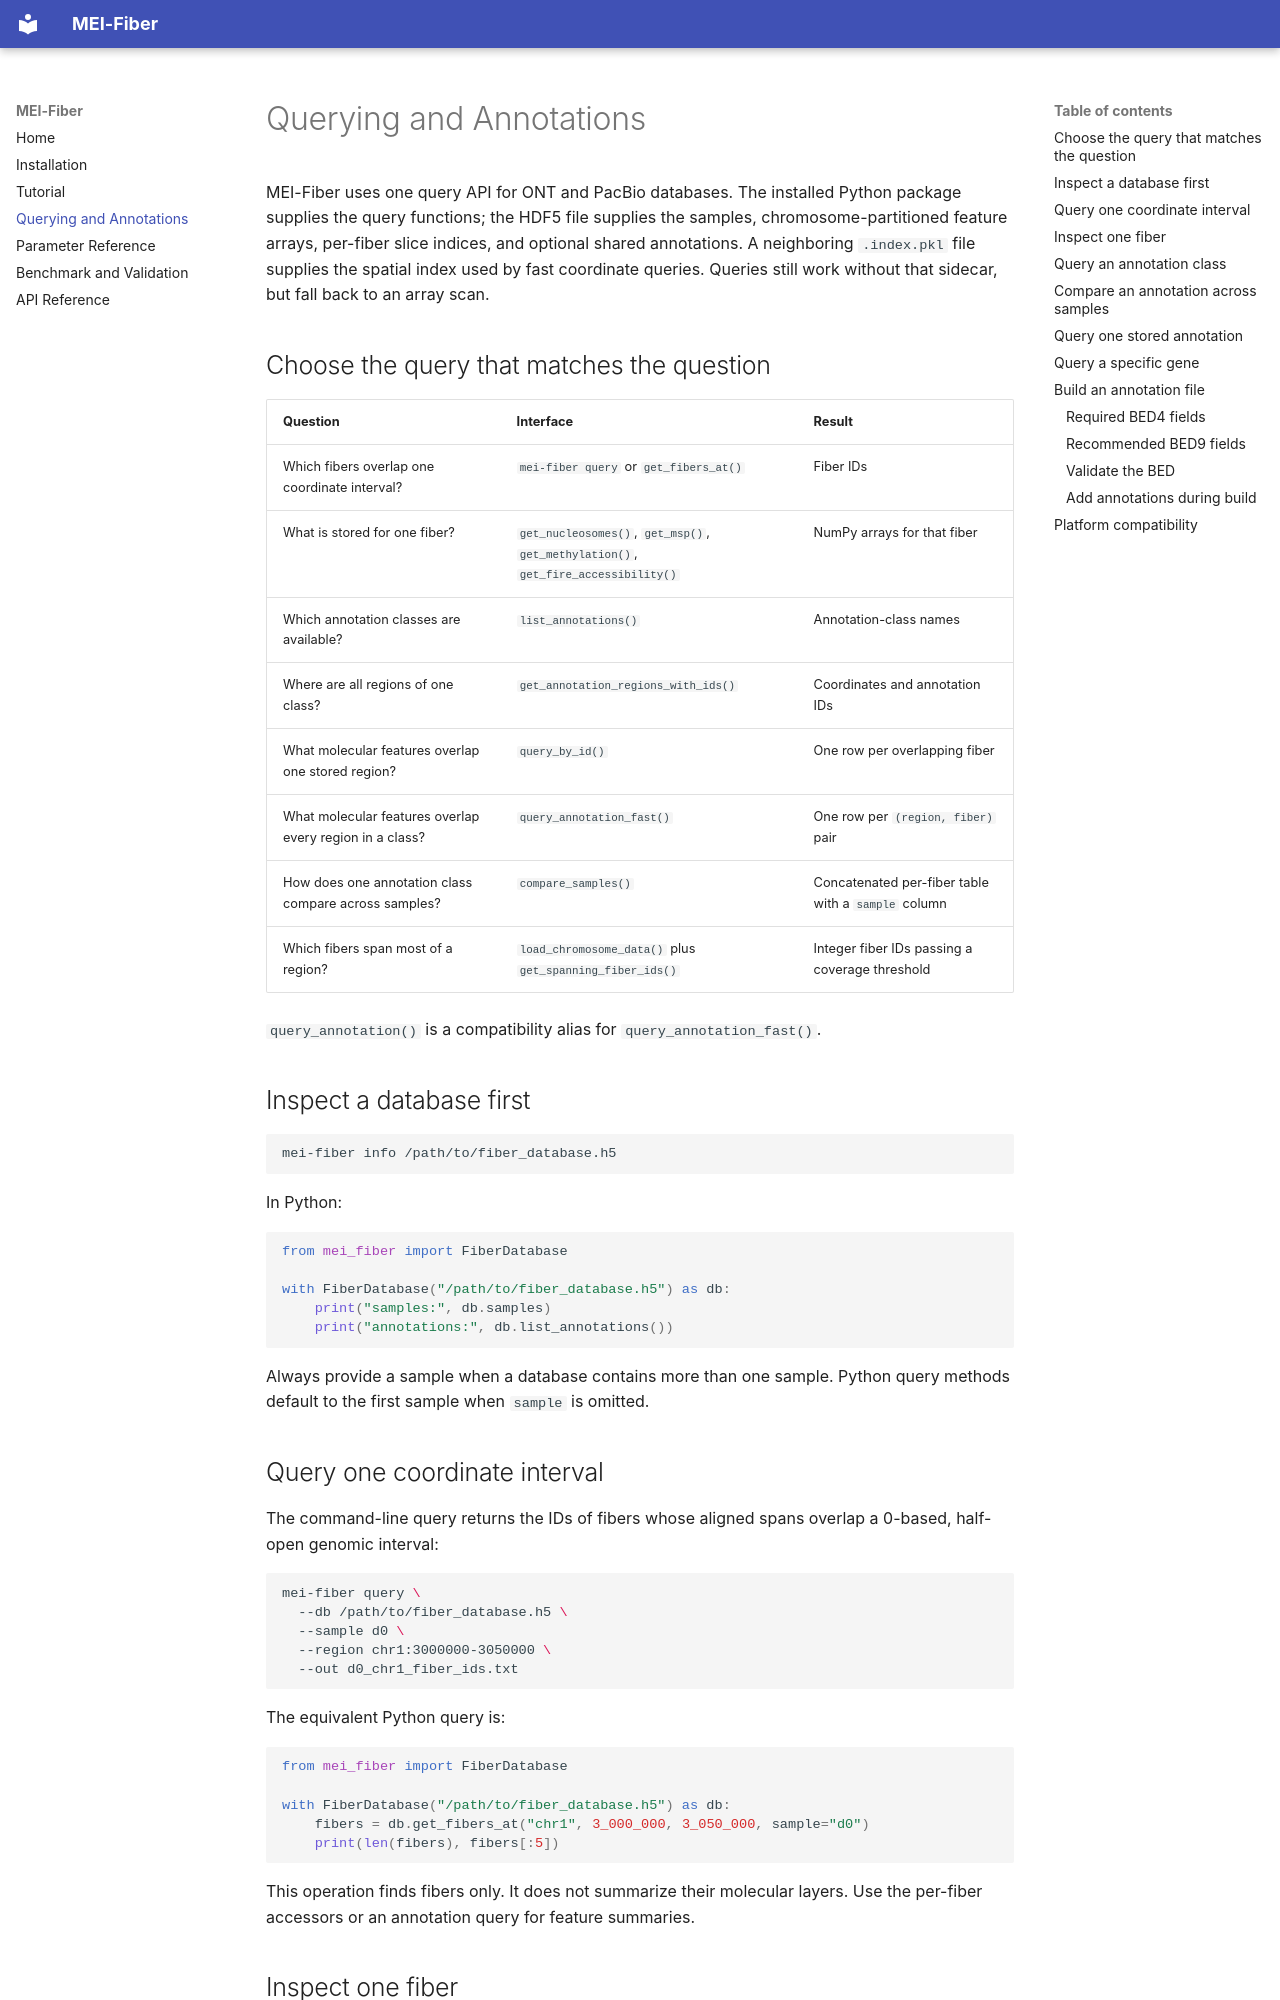

repository: mc3365/MEI-Fiber · page: querying/index.html · generator: mkdocs

# Querying and Annotations

MEI-Fiber uses one query API for ONT and PacBio databases. The installed Python
package supplies the query functions; the HDF5 file supplies the samples,
chromosome-partitioned feature arrays, per-fiber slice indices, and optional shared
annotations. A neighboring `.index.pkl` file supplies the spatial index used by fast
coordinate queries. Queries still work without that sidecar, but fall back to an
array scan.

## Choose the query that matches the question

| Question | Interface | Result |
| --- | --- | --- |
| Which fibers overlap one coordinate interval? | `mei-fiber query` or `get_fibers_at()` | Fiber IDs |
| What is stored for one fiber? | `get_nucleosomes()`, `get_msp()`, `get_methylation()`, `get_fire_accessibility()` | NumPy arrays for that fiber |
| Which annotation classes are available? | `list_annotations()` | Annotation-class names |
| Where are all regions of one class? | `get_annotation_regions_with_ids()` | Coordinates and annotation IDs |
| What molecular features overlap one stored region? | `query_by_id()` | One row per overlapping fiber |
| What molecular features overlap every region in a class? | `query_annotation_fast()` | One row per `(region, fiber)` pair |
| How does one annotation class compare across samples? | `compare_samples()` | Concatenated per-fiber table with a `sample` column |
| Which fibers span most of a region? | `load_chromosome_data()` plus `get_spanning_fiber_ids()` | Integer fiber IDs passing a coverage threshold |

`query_annotation()` is a compatibility alias for `query_annotation_fast()`.

## Inspect a database first

```bash
mei-fiber info /path/to/fiber_database.h5
```

In Python:

```python
from mei_fiber import FiberDatabase

with FiberDatabase("/path/to/fiber_database.h5") as db:
    print("samples:", db.samples)
    print("annotations:", db.list_annotations())
```

Always provide a sample when a database contains more than one sample. Python query
methods default to the first sample when `sample` is omitted.
